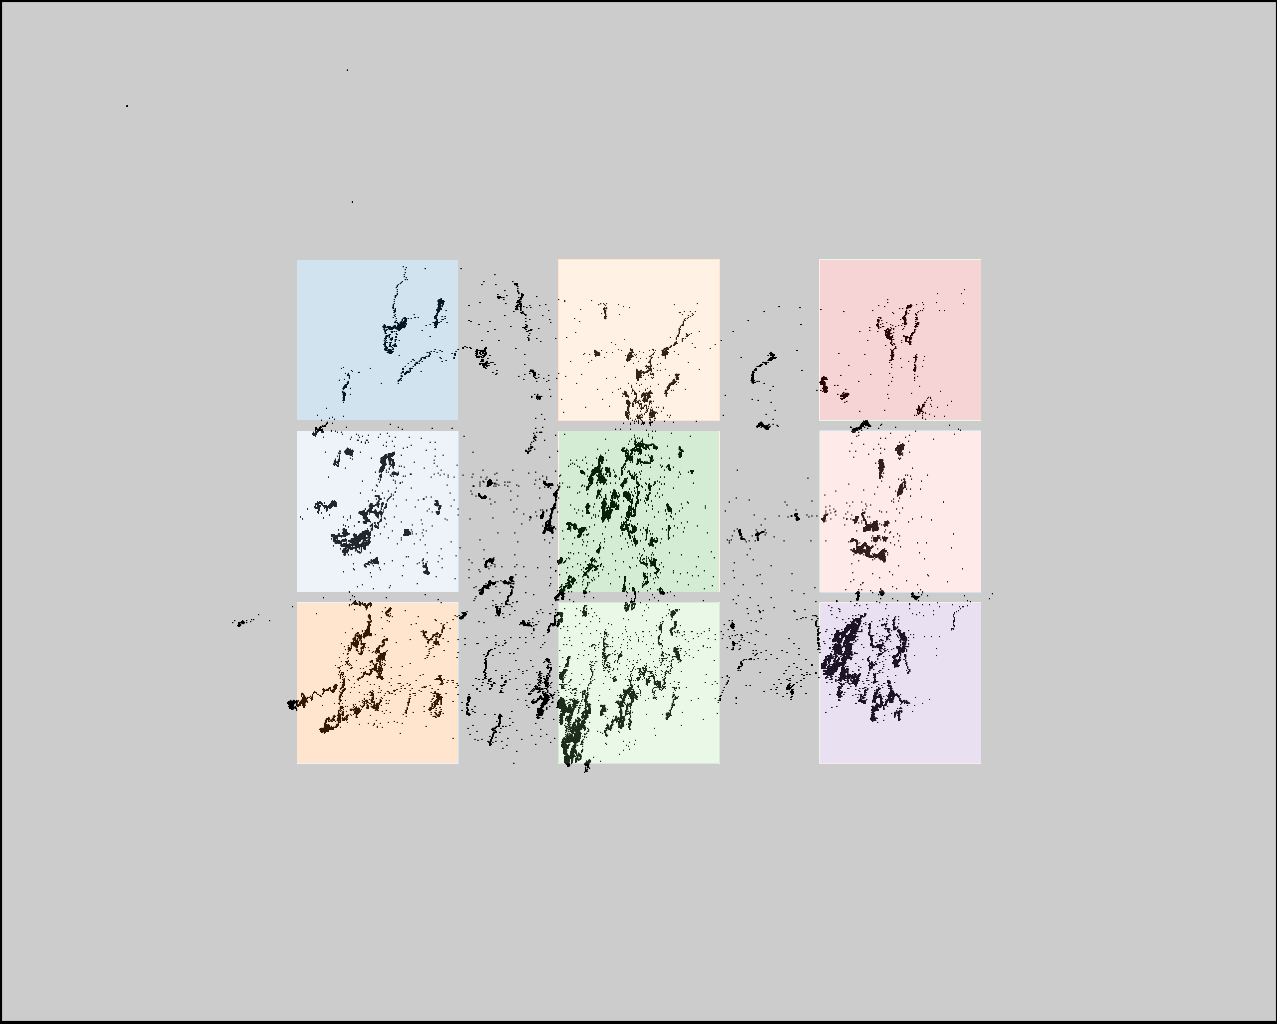

Source data for this figure (header and first rows):
click0, click1, click2, click3, click4, click5, click6, click7, click8
368, 368, 368, 605, 605, 605, 868, 868, 868
341, 504, 667, 363, 526, 689, 360, 523, 686
